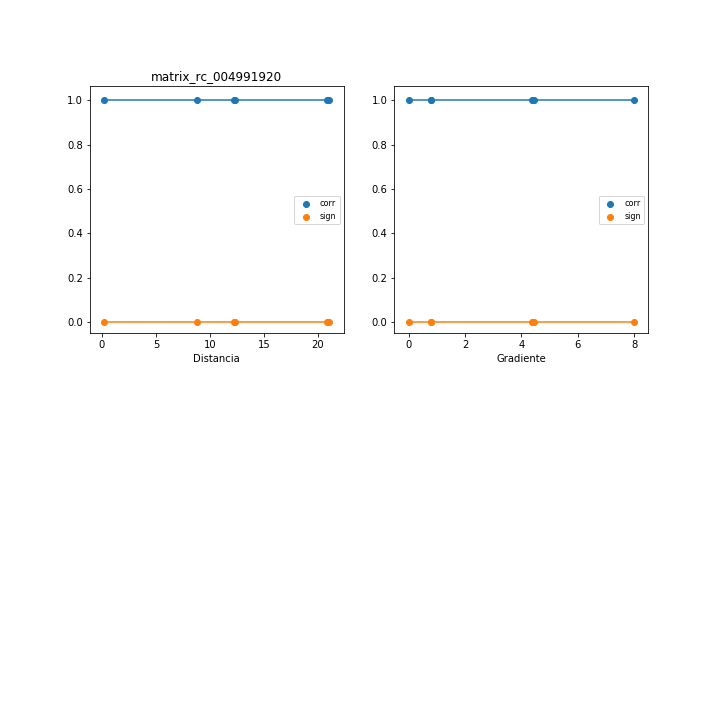

Source data for this figure (header and first rows):
, mx_co, mx_di, mx_gr, mx_si
0, 1.0, 0.2303, 0.0, 0.0
1, 1.0, 20.88, 0.7883, 0.0
2, 1, 12.2, 4.442, -2.99530292826345e-16
3, 1, 21.06, 0.7813, -2.99530292826345e-16
4, 1, 12.37, 4.381, -2.99530292826345e-16
5, 1, 8.852, 7.98, -2.99530292826345e-16
